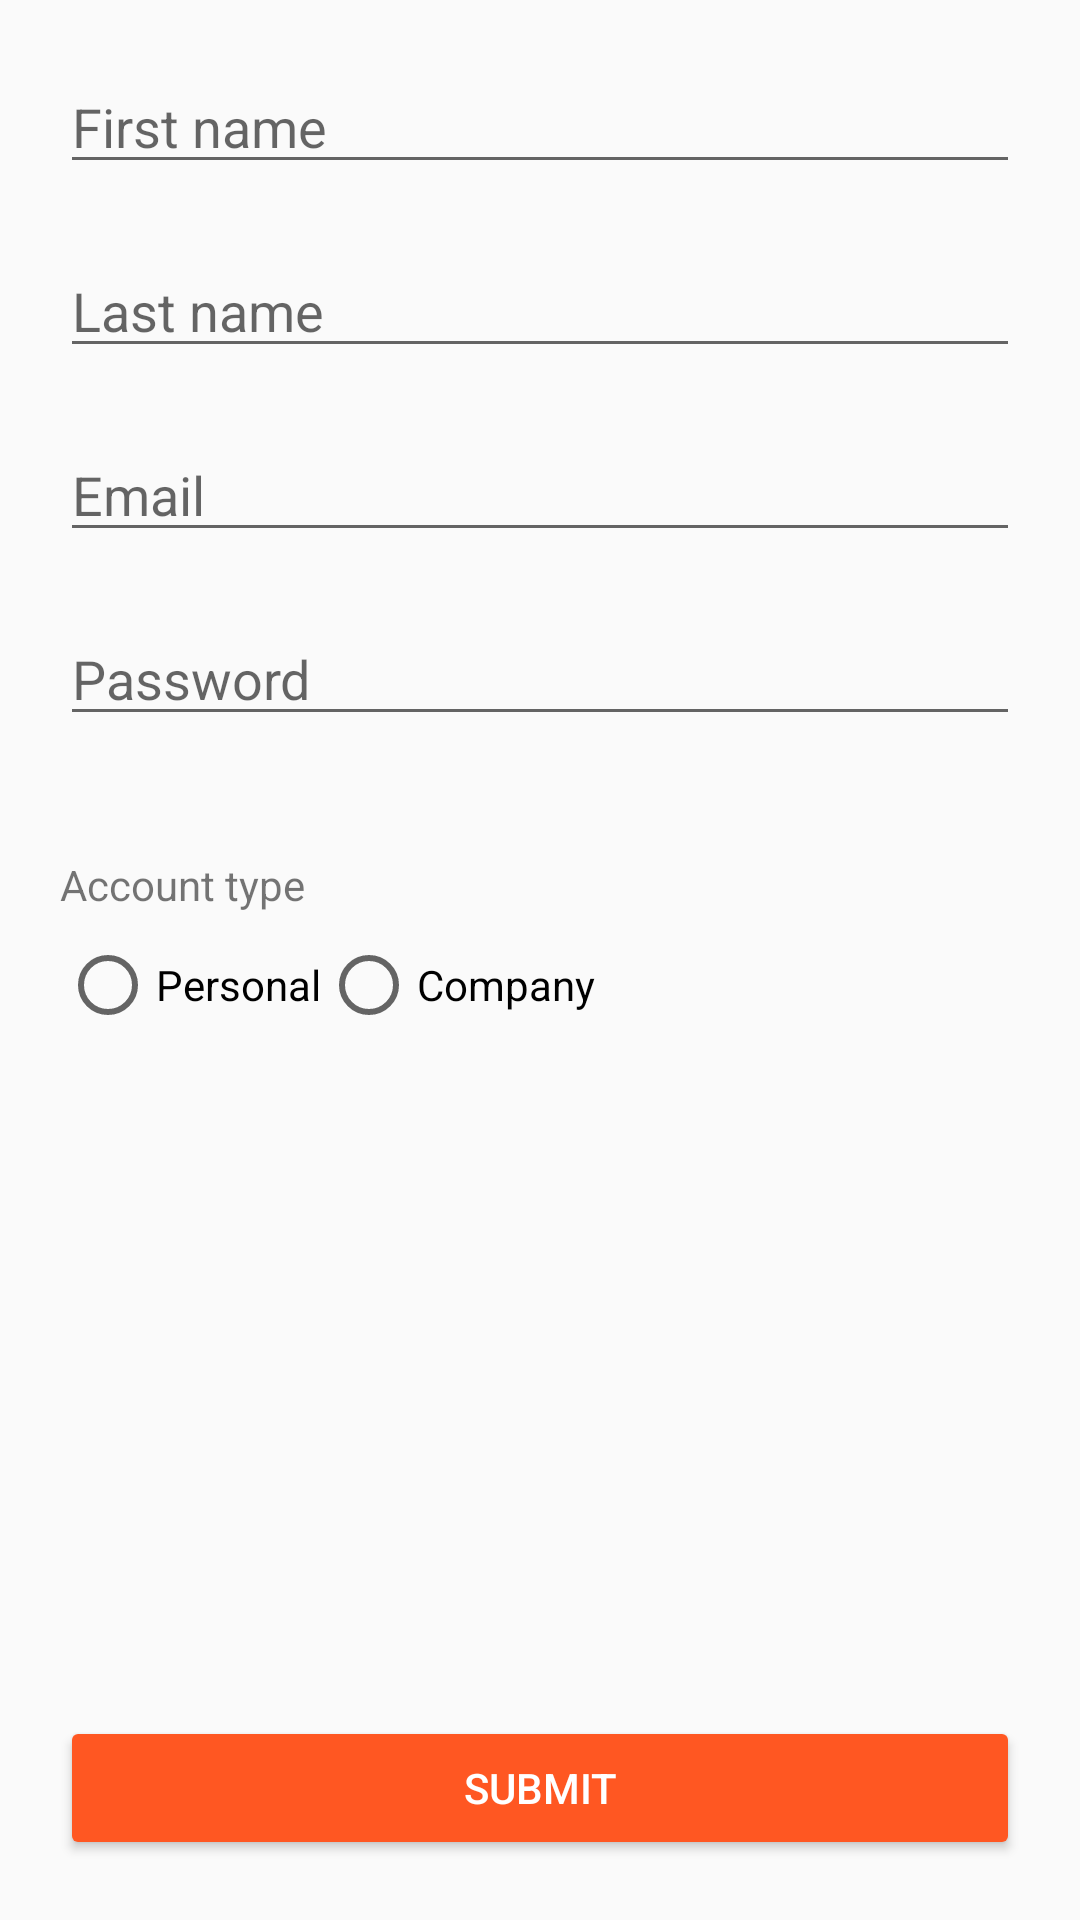

Write the Android layout XML for this screen, with the resource values it uses.
<!-- AndroidManifest.xml: application theme AppTheme -->
<!-- res/layout/activity_register.xml -->
<?xml version="1.0" encoding="utf-8"?>
<android.support.constraint.ConstraintLayout xmlns:android="http://schemas.android.com/apk/res/android"
    xmlns:app="http://schemas.android.com/apk/res-auto"
    xmlns:tools="http://schemas.android.com/tools"
    android:id="@+id/registerActivity"
    android:layout_width="match_parent"
    android:layout_height="match_parent"
    tools:context="br.com.codinglab.myapplication.activities.RegisterActivity">

    <EditText
        android:id="@+id/editTextRegisterFirstName"
        android:layout_width="match_parent"
        android:layout_height="wrap_content"
        android:layout_marginEnd="20dp"
        android:layout_marginStart="20dp"
        android:layout_marginTop="20dp"
        android:ems="10"
        android:hint="@string/first_name"
        android:inputType="textCapWords|textPersonName"
        app:layout_constraintEnd_toEndOf="parent"
        app:layout_constraintHorizontal_bias="0.0"
        app:layout_constraintStart_toStartOf="parent"
        app:layout_constraintTop_toTopOf="parent" />

    <EditText
        android:id="@+id/editTextRegisterLastName"
        android:layout_width="match_parent"
        android:layout_height="wrap_content"
        android:layout_marginEnd="20dp"
        android:layout_marginStart="20dp"
        android:layout_marginTop="20dp"
        android:ems="10"
        android:hint="@string/last_name"
        android:inputType="textCapWords|textPersonName"
        app:layout_constraintEnd_toEndOf="parent"
        app:layout_constraintHorizontal_bias="0.0"
        app:layout_constraintStart_toStartOf="parent"
        app:layout_constraintTop_toBottomOf="@+id/editTextRegisterFirstName" />

    <EditText
        android:id="@+id/editTextRegisterEmail"
        android:layout_width="match_parent"
        android:layout_height="wrap_content"
        android:layout_marginEnd="20dp"
        android:layout_marginStart="20dp"
        android:layout_marginTop="20dp"
        android:ems="10"
        android:hint="@string/email"
        android:inputType="textEmailAddress"
        app:layout_constraintEnd_toEndOf="parent"
        app:layout_constraintHorizontal_bias="0.0"
        app:layout_constraintStart_toStartOf="parent"
        app:layout_constraintTop_toBottomOf="@+id/editTextRegisterLastName" />

    <EditText
        android:id="@+id/editTextRegisterPassword"
        android:layout_width="match_parent"
        android:layout_height="wrap_content"
        android:layout_marginEnd="20dp"
        android:layout_marginStart="20dp"
        android:layout_marginTop="20dp"
        android:ems="10"
        android:hint="@string/password"
        android:inputType="textPassword"
        app:layout_constraintEnd_toEndOf="parent"
        app:layout_constraintStart_toStartOf="parent"
        app:layout_constraintTop_toBottomOf="@+id/editTextRegisterEmail" />

    <LinearLayout
        android:id="@+id/layoutFinancialDocument"
        android:layout_width="match_parent"
        android:layout_height="wrap_content"
        android:layout_marginEnd="20dp"
        android:layout_marginStart="20dp"
        android:layout_marginTop="20dp"
        android:orientation="vertical"
        app:layout_constraintEnd_toEndOf="parent"
        app:layout_constraintStart_toStartOf="parent"
        app:layout_constraintTop_toBottomOf="@+id/editTextRegisterPassword">

        <EditText
            android:id="@+id/editTextRegisterCpf"
            android:layout_width="match_parent"
            android:layout_height="wrap_content"
            android:ems="10"
            android:hint="@string/cpf"
            android:inputType="number"
            android:visibility="gone" />

        <EditText
            android:id="@+id/editTextRegisterCnpj"
            android:layout_width="match_parent"
            android:layout_height="wrap_content"
            android:ems="10"
            android:hint="@string/cnpj"
            android:inputType="number"
            android:visibility="gone" />
    </LinearLayout>

    <TextView
        android:id="@+id/textViewAccountType"
        android:layout_width="wrap_content"
        android:layout_height="wrap_content"
        android:layout_marginStart="20dp"
        android:layout_marginTop="20dp"
        android:text="@string/type"
        app:layout_constraintStart_toStartOf="parent"
        app:layout_constraintTop_toBottomOf="@+id/layoutFinancialDocument" />

    <RadioGroup
        android:id="@+id/radioGroupFinancialDocument"
        android:layout_width="match_parent"
        android:layout_height="wrap_content"
        android:layout_marginEnd="20dp"
        android:layout_marginStart="20dp"
        android:layout_marginTop="8dp"
        android:orientation="horizontal"
        app:layout_constraintEnd_toEndOf="parent"
        app:layout_constraintHorizontal_bias="0.0"
        app:layout_constraintStart_toStartOf="parent"
        app:layout_constraintTop_toBottomOf="@+id/textViewAccountType">

        <RadioButton
            android:id="@+id/radioButtonPersonal"
            android:layout_width="wrap_content"
            android:layout_height="wrap_content"
            android:text="@string/personal" />

        <RadioButton
            android:id="@+id/radioButtonCompany"
            android:layout_width="wrap_content"
            android:layout_height="wrap_content"
            android:text="@string/company" />
    </RadioGroup>

    <ProgressBar
        android:id="@+id/progressBarRegister"
        style="?android:attr/progressBarStyle"
        android:layout_width="wrap_content"
        android:layout_height="wrap_content"
        android:layout_marginBottom="8dp"
        android:layout_marginEnd="8dp"
        android:layout_marginStart="8dp"
        android:layout_marginTop="8dp"
        android:visibility="gone"
        app:layout_constraintBottom_toTopOf="@+id/buttonRegister"
        app:layout_constraintEnd_toEndOf="parent"
        app:layout_constraintStart_toStartOf="parent"
        app:layout_constraintTop_toBottomOf="@+id/radioGroupFinancialDocument" />

    <Button
        android:id="@+id/buttonRegister"
        style="@style/Widget.AppCompat.Button.Colored"
        android:layout_width="match_parent"
        android:layout_height="wrap_content"
        android:layout_marginBottom="20dp"
        android:layout_marginEnd="20dp"
        android:layout_marginStart="20dp"
        android:text="@string/register_button"
        app:layout_constraintBottom_toBottomOf="parent"
        app:layout_constraintEnd_toEndOf="parent"
        app:layout_constraintStart_toStartOf="parent" />

</android.support.constraint.ConstraintLayout>
<!-- resources referenced by this layout -->
<resources>
  <string name="cnpj">CNPJ</string>
  <string name="company">Company</string>
  <string name="cpf">CPF</string>
  <string name="email">Email</string>
  <string name="first_name">First name</string>
  <string name="last_name">Last name</string>
  <string name="password">Password</string>
  <string name="personal">Personal</string>
  <string name="register_button">Submit</string>
  <string name="type">Account type</string>
  <style name="AppTheme" parent="Theme.AppCompat.Light.DarkActionBar">
          
          <item name="colorPrimary">@color/blueGreyMedium</item>
          <item name="colorPrimaryDark">@color/blueGreyDark</item>
          <item name="colorAccent">@color/deepOrangeMedium</item>
      </style>
  <color name="blueGreyMedium">#607D8B</color>
  <color name="blueGreyDark">#455A64</color>
  <color name="deepOrangeMedium">#FF5722</color>
</resources>
